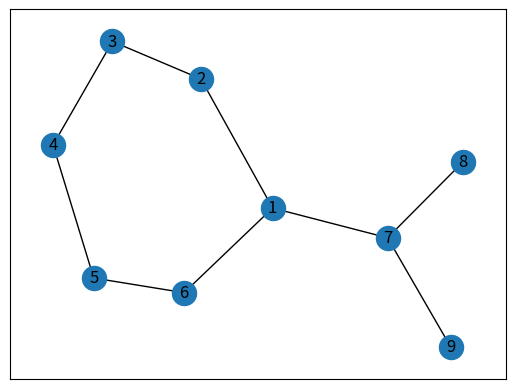

The script that saved this image:
#coding: utf-8
import networkx as nx
import matplotlib.pyplot as plt

#グラフの宣言
G = nx.Graph()

#属性付きのノードを作成
G.add_node(1, color = 'red')
G.add_node(2, color = 'green')
G.add_node(3, color = 'green')
G.add_node(4, color = 'green')
G.add_node(5, color = 'green')
G.add_node(6, color = 'green')
G.add_node(7, color = 'green')
G.add_node(8, color = 'green')
G.add_node(9, color = 'green')

#エッジの追加
G.add_edge(1,2)
G.add_edge(2,3)
G.add_edge(3,4)
G.add_edge(4,5)
G.add_edge(5,6)
G.add_edge(6,1)

G.add_edge(1,7)
G.add_edge(7,8)
G.add_edge(7,9)

nx.draw_networkx(G)
plt.show()
